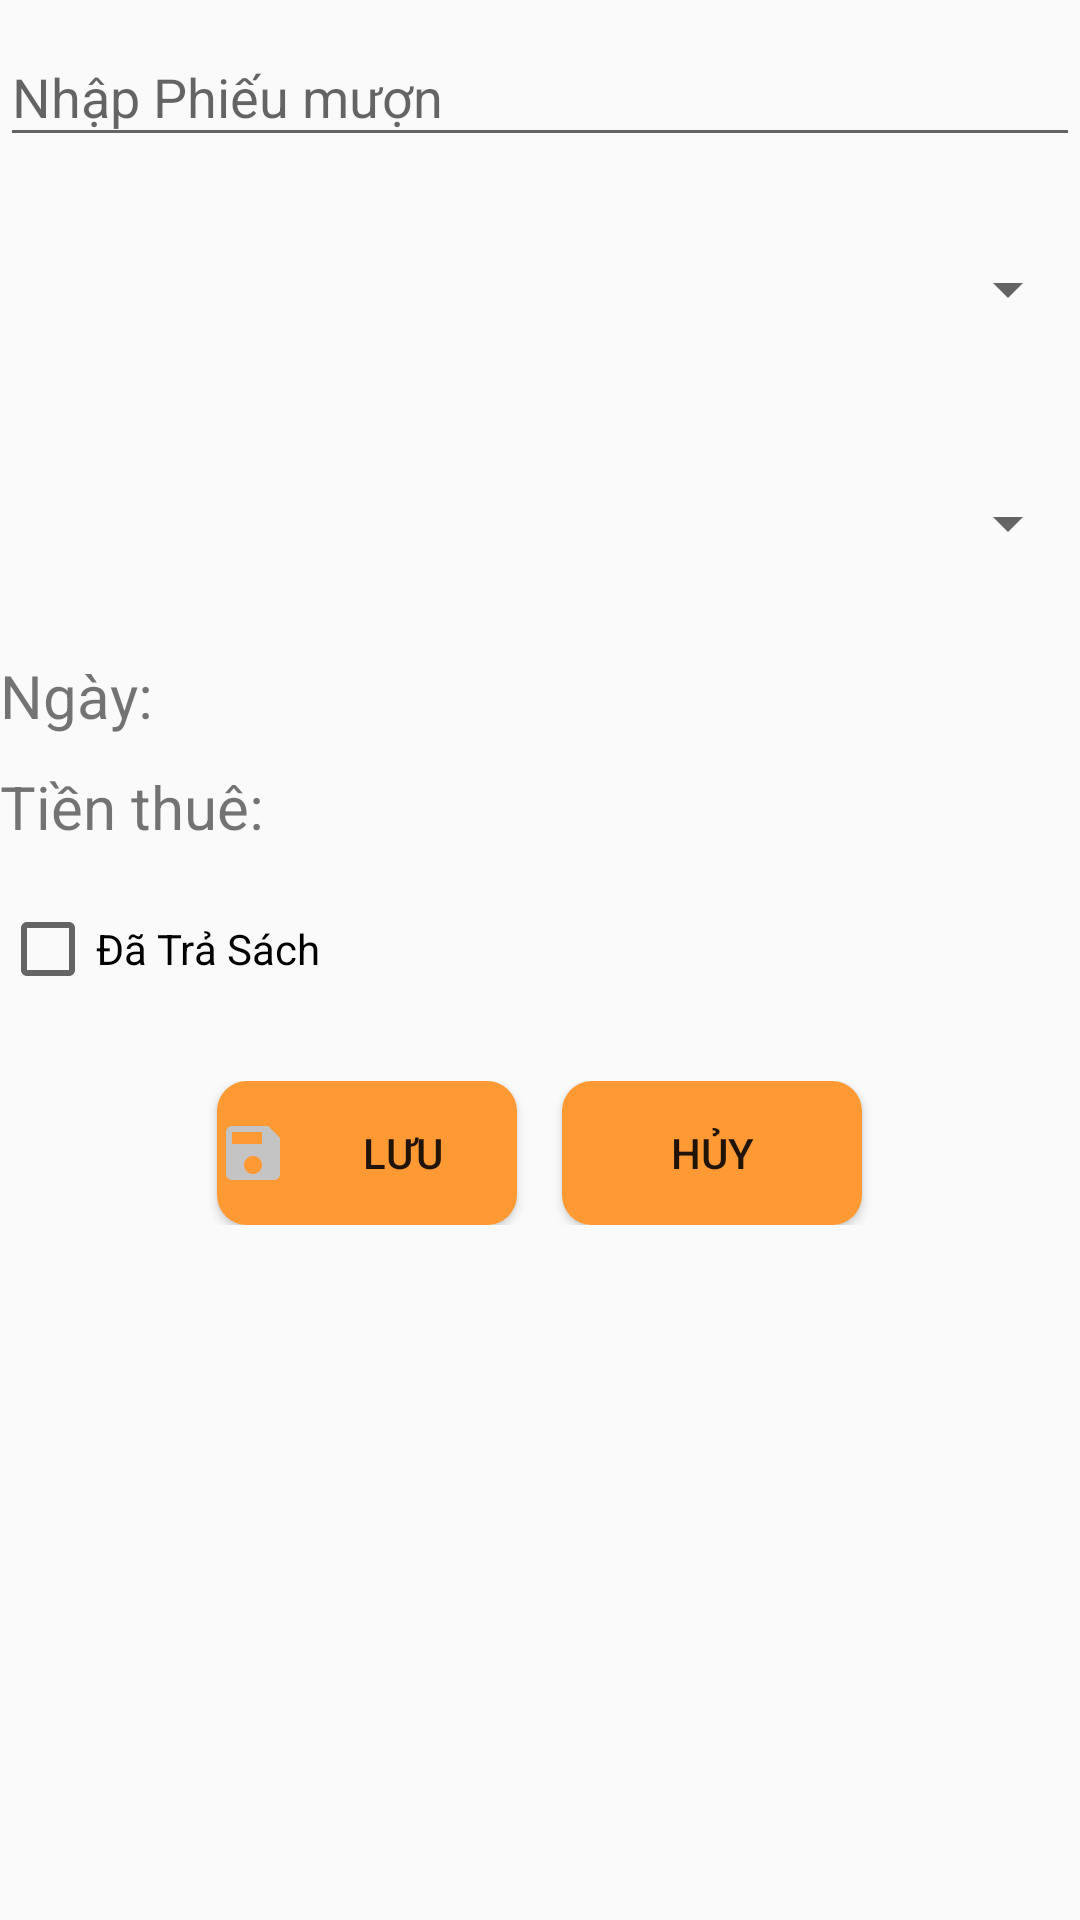

Layout XML and referenced resources for this Android screen:
<!-- AndroidManifest.xml: application theme Theme.Duan -->
<!-- res/layout/itemsua_themphieumuon.xml -->
<?xml version="1.0" encoding="utf-8"?>
<LinearLayout xmlns:android="http://schemas.android.com/apk/res/android"
    xmlns:tools="http://schemas.android.com/tools"
    android:orientation="vertical"
    android:layout_width="match_parent"
    android:layout_margin="10dp"
    android:layout_height="match_parent">
    <com.google.android.material.textfield.TextInputLayout
        android:layout_width="match_parent"
        android:layout_marginBottom="10dp"
        android:layout_height="wrap_content">

        <com.google.android.material.textfield.TextInputEditText
            android:id="@+id/edmaPM"
            android:layout_width="match_parent"
            android:layout_height="wrap_content"
            android:hint="Nhập Phiếu mượn"
            tools:ignore="TouchTargetSizeCheck" />

    </com.google.android.material.textfield.TextInputLayout>


        <Spinner
            android:layout_width="match_parent"
            android:id="@+id/spTV"
            android:layout_height="wrap_content"
            android:layout_marginTop="10dp"
            android:layout_marginBottom="20dp"
            android:minHeight="48dp" />
        <Spinner
            android:layout_width="match_parent"
            android:id="@+id/spS"
            android:layout_height="wrap_content"
            android:layout_marginTop="10dp"
            android:layout_marginBottom="20dp"
            android:minHeight="48dp" />


    <TextView
        android:layout_width="match_parent"
        android:id="@+id/tvngayyy"
        android:layout_height="wrap_content"
        android:text="Ngày: "
        android:layout_marginBottom="10dp"
        android:textSize="20dp"/>
    <TextView
        android:layout_width="match_parent"
        android:id="@+id/tvtienthueee"
        android:layout_height="wrap_content"
        android:text="Tiền thuê: "
        android:layout_marginBottom="10dp"
        android:textSize="20dp"/>

    <CheckBox
        android:id="@+id/chktrangthai"
        android:layout_width="wrap_content"
        android:layout_height="wrap_content"
        android:minHeight="48dp"
        android:text="Đã Trả Sách" />
    <LinearLayout
        android:layout_width="match_parent"
        android:orientation="horizontal"
        android:gravity="center"
        android:layout_marginTop="20dp"
        android:layout_height="wrap_content">

        <Button
            android:id="@+id/btnLuuPm"
            android:layout_width="100dp"
            android:layout_height="wrap_content"
            android:layout_marginRight="15dp"
            android:background="@drawable/deginbtn"
            android:drawableStart="@drawable/baseline_save_24"
            android:text="Lưu"
            tools:ignore="TextSizeCheck" />

        <Button
            android:id="@+id/btnhuypm"
            android:layout_width="100dp"
            android:layout_height="wrap_content"
            android:background="@drawable/deginbtn"
            android:drawableStart="@drawable/baseline_delete_forever_24"
            android:text="Hủy"
            tools:ignore="TextSizeCheck" />


    </LinearLayout>
</LinearLayout>
<!-- resources referenced by this layout -->
<resources>
  <!-- drawable baseline_save_24 (drawable) -->
  <vector android:height="24dp" android:tint="#C4C4C4"
      android:viewportHeight="24" android:viewportWidth="24"
      android:width="24dp" xmlns:android="http://schemas.android.com/apk/res/android">
      <path android:fillColor="@android:color/white" android:pathData="M17,3L5,3c-1.11,0 -2,0.9 -2,2v14c0,1.1 0.89,2 2,2h14c1.1,0 2,-0.9 2,-2L21,7l-4,-4zM12,19c-1.66,0 -3,-1.34 -3,-3s1.34,-3 3,-3 3,1.34 3,3 -1.34,3 -3,3zM15,9L5,9L5,5h10v4z"/>
  </vector>
  <!-- drawable deginbtn (drawable) -->
  <?xml version="1.0" encoding="utf-8"?>
  <shape xmlns:android="http://schemas.android.com/apk/res/android">
  <corners android:radius="10dp"
      />
      <solid android:color="#FF9933"/>
  
  </shape>
  <style name="Theme.Duan" parent="Base.Theme.Duan" />
  <style name="Base.Theme.Duan" parent="Theme.AppCompat.DayNight.NoActionBar">
          
          
      </style>
</resources>
